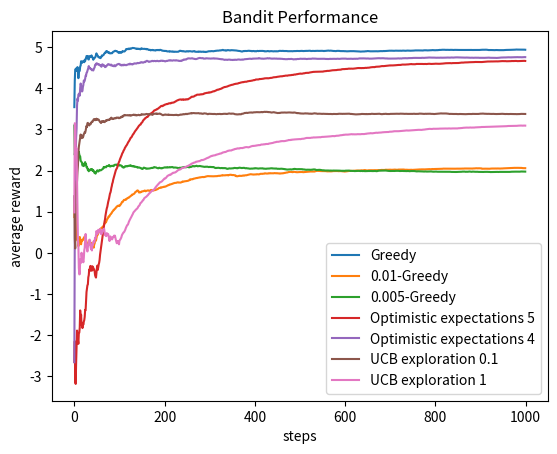

Source code (Python): (Note: this script raises an exception after producing the figure.)
import random
from typing import List
from matplotlib import pyplot as plt
import math


# slot machine game for bandits
# means of normal distributed slots are randomly chosen
# from a uniform distribution
class Game:
    def __init__(self, num_arms: int):
        self.num_arms = num_arms
        self.arms = [random.uniform(-5, 5) for i in range(num_arms)]

    def play(self, arm: int) -> float:
        if arm < self.num_arms - 1:
            return random.normalvariate(self.arms[arm], 1)
        else:
            return random.normalvariate(self.arms[self.num_arms - 1], 1)
        # force action to always be valid


# plot performance
def plot_performance(rewards: List[List[float]],
                     labels: List[str] = [],
                     title: str = 'Bandit Performance'):
    for index, reward in enumerate(rewards):
        if len(labels) == 0:
            plt.plot(reward, label=index)
        else:
            plt.plot(reward, label=labels[index])
    plt.xlabel('steps')
    plt.ylabel('average reward')
    plt.title(title)
    plt.legend()
    plt.savefig('./bandit_performance/' + title + '.png')


# Greedy bandit
def greedy_bandit(steps: int, epsilon: float = 0, init_Q: List[float] = [0] * 100) -> List[float]:
    game = Game(100)
    Q = init_Q  # initialise value function
    rewards = []  # keep track of performance

    for step in range(1, steps + 1):
        best = 0
        if random.random() < epsilon:
            best = random.randrange(0, len(Q))
        else:
            best = Q.index(max(Q))
        reward = game.play(best)
        Q[best] = (reward + (step - 1) * Q[best]) / step
        if step > 1:
            rewards.append(rewards[-1] * (step - 1) / step + reward / step)
        else:
            rewards.append(reward)

    return rewards


def ucb_bandit(steps: int, exploration: float) -> List[float]:
    game = Game(100)
    Q = [0] * 100
    # each action has been taken 0 times but 0.1 to avoid division by zero
    N = [0.1] * 100
    rewards = []

    if exploration <= 0:
        raise ValueError('Not a valid UCB exploration parameter value.')

    for step in range(1, steps + 1):
        ucb = [Q[a] + exploration * math.sqrt(math.log(step) / N[a])
               for a in range(len(Q))]
        best = ucb.index(max(ucb))
        N[best] += 1  # update the count of the action taken
        reward = game.play(best)
        Q[best] = (reward + (step - 1) * Q[best]) / step
        if step > 1:
            rewards.append(rewards[-1] * (step - 1) / step + reward / step)
        else:
            rewards.append(reward)

    return rewards


def main():
    rewards = []
    steps = 1000
    rewards.append(greedy_bandit(steps))
    rewards.append(greedy_bandit(steps, 0.01))
    rewards.append(greedy_bandit(steps, 0.005))
    rewards.append(greedy_bandit(steps, init_Q=[5] * 50))
    rewards.append(greedy_bandit(steps, init_Q=[4] * 50))
    rewards.append(ucb_bandit(steps, 0.1))
    rewards.append(ucb_bandit(steps, 1))

    labels = [
        'Greedy',
        '0.01-Greedy',
        '0.005-Greedy',
        'Optimistic expectations 5',
        'Optimistic expectations 4',
        'UCB exploration 0.1',
        'UCB exploration 1'
    ]
    plot_performance(rewards, labels)


if __name__ == '__main__':
    main()
